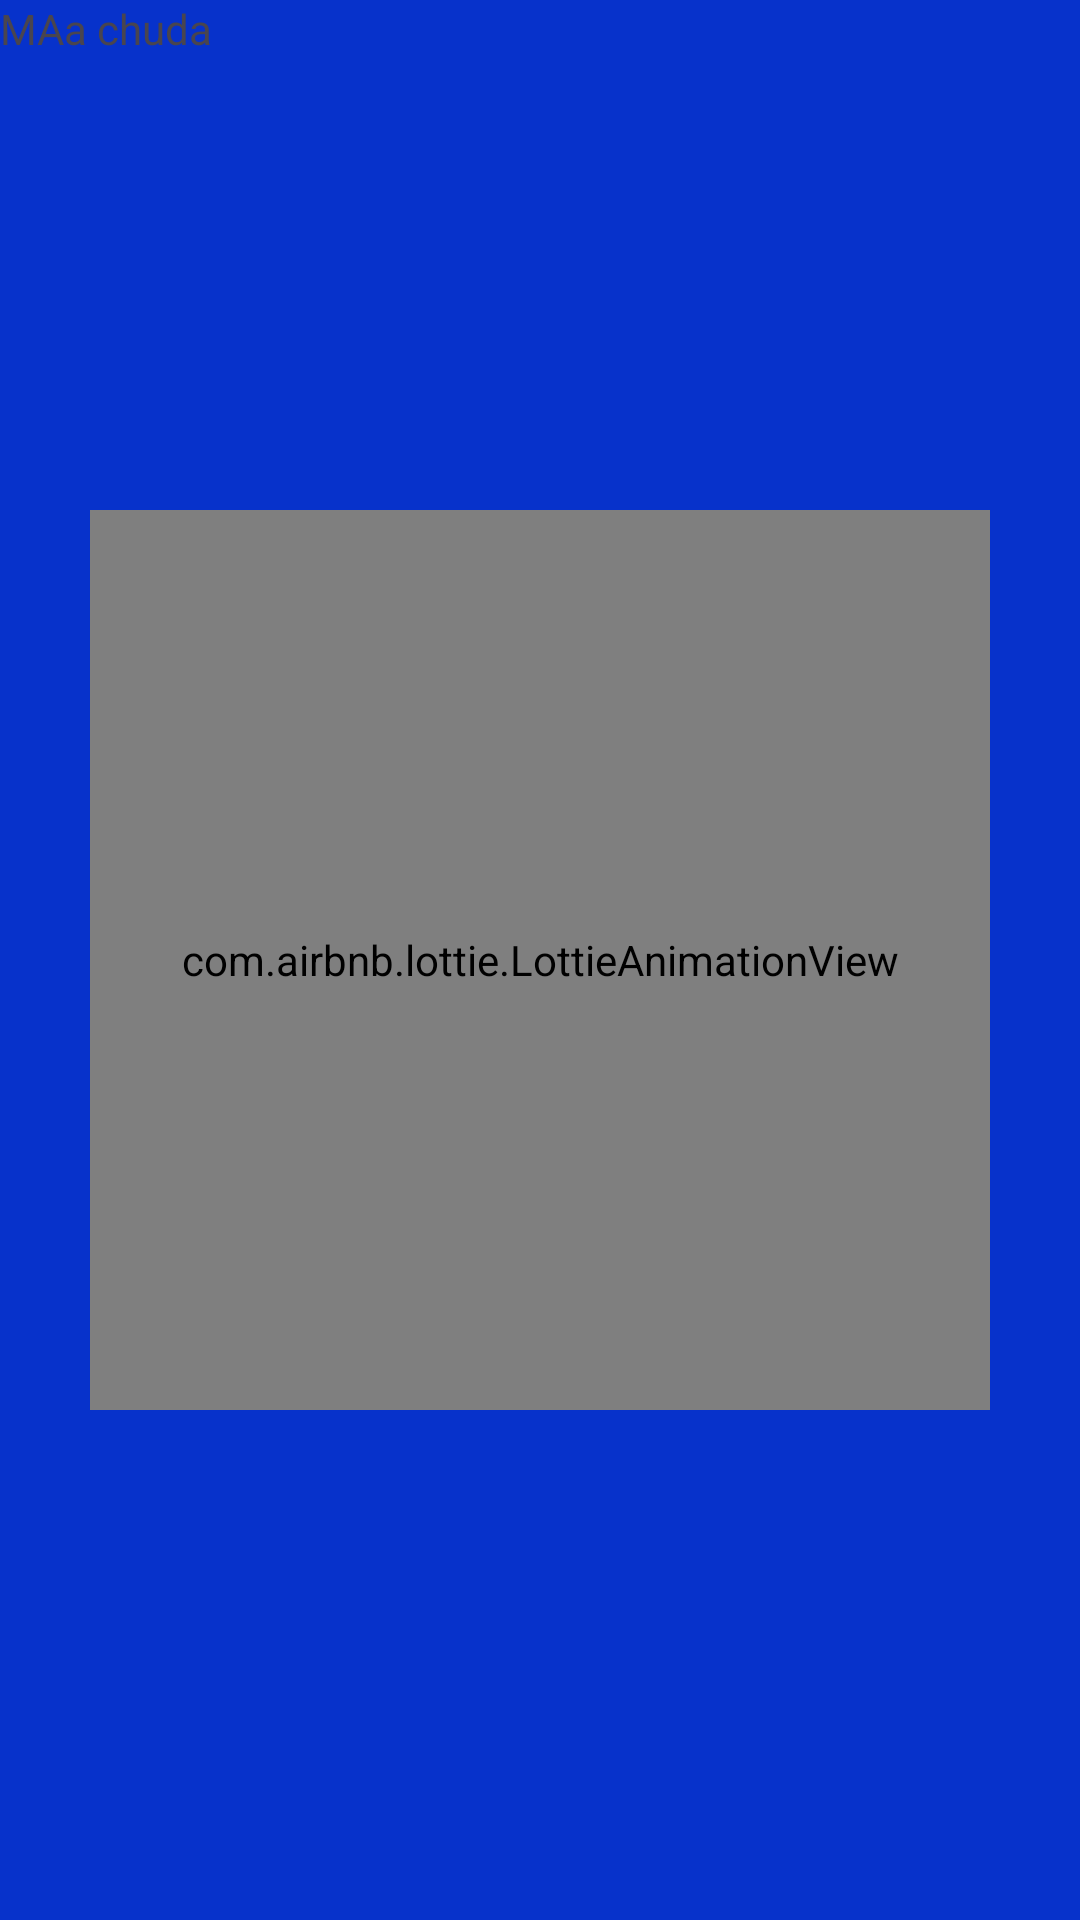

Write the Android layout XML for this screen, with the resource values it uses.
<!-- AndroidManifest.xml: application theme Theme.Material3.Light.NoActionBar -->
<!-- res/layout/activity_splash.xml -->
<?xml version="1.0" encoding="utf-8"?>
<androidx.constraintlayout.widget.ConstraintLayout xmlns:android="http://schemas.android.com/apk/res/android"
    xmlns:app="http://schemas.android.com/apk/res-auto"
    xmlns:tools="http://schemas.android.com/tools"
    android:layout_width="match_parent"
    android:layout_height="match_parent"
    android:background="#0732CB"
    tools:context=".splash">

    <TextView
        android:layout_width="match_parent"
        android:layout_height="wrap_content"
        android:text="MAa chuda"
        app:layout_constraintStart_toStartOf="parent"
        app:layout_constraintTop_toTopOf="parent" />

    <com.airbnb.lottie.LottieAnimationView
        android:id="@+id/splash"
        android:layout_width="300dp"
        android:layout_height="300dp"
        app:lottie_loop="false"
        app:lottie_autoPlay="true"

        app:layout_constraintBottom_toBottomOf="parent"
        app:layout_constraintEnd_toEndOf="parent"
        app:layout_constraintHorizontal_bias="0.5"
        app:layout_constraintStart_toStartOf="parent"
        app:layout_constraintTop_toTopOf="parent"
        app:layout_constraintVertical_bias="0.5"
        app:lottie_rawRes="@raw/home" />

</androidx.constraintlayout.widget.ConstraintLayout>
<!-- resources referenced by this layout -->
<resources>

</resources>
